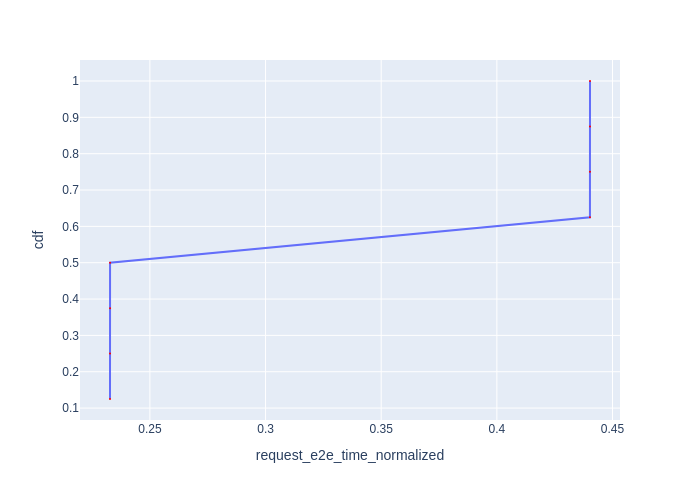

The file beside this chart, header and first rows:
Request Id, request_e2e_time_normalized, cdf
0_0, 0.2328, 0.125
0_1, 0.2328, 0.25
0_2, 0.2328, 0.375
0_3, 0.2328, 0.5
0_4, 0.4402, 0.625
0_5, 0.4403, 0.75
0_6, 0.4403, 0.875
0_7, 0.4403, 1.0
